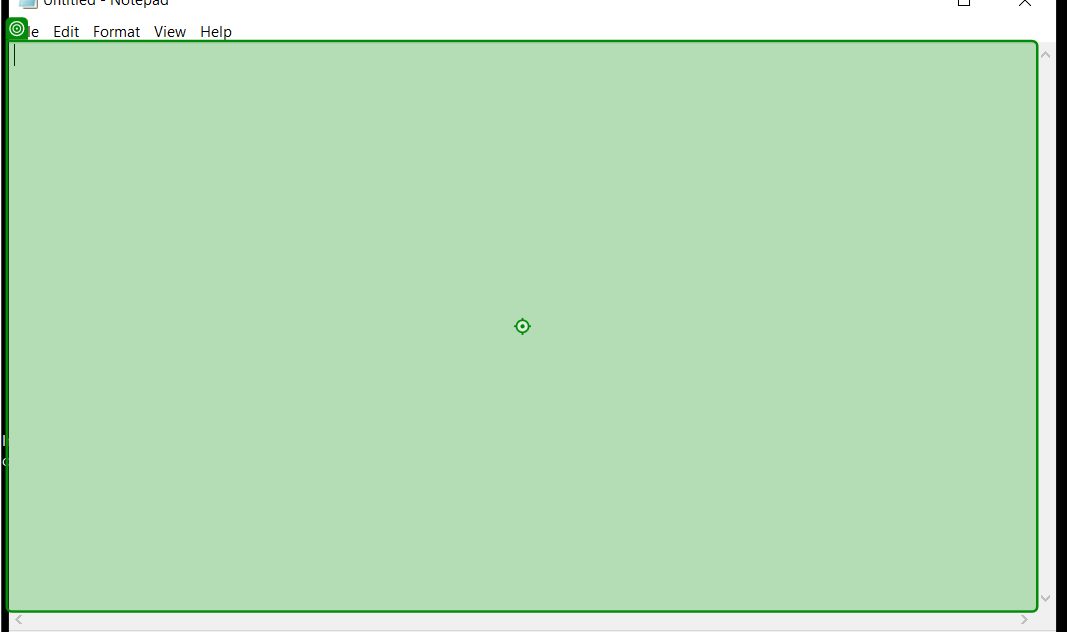
Task: Open notepad and type text into it
Workflow: Main

Step 1: type "I am robot Perse" into the editable text 'Text Editor' in window 'Untitled - Notepad' (notepad.exe)
